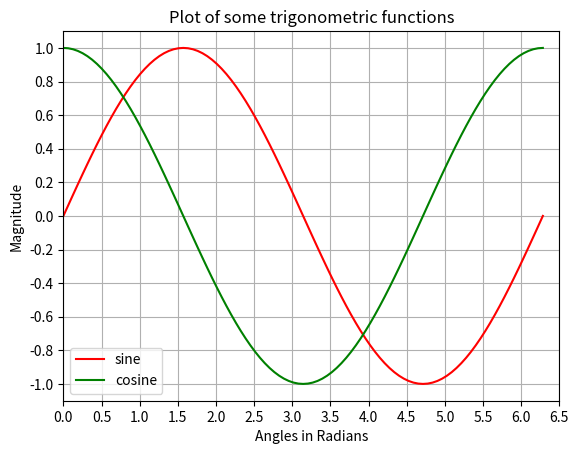

Reproduce this figure in Python.
# Adding multiple plots by superimposition
import numpy as np
import matplotlib.pyplot as plt

x = np.linspace(0, 2.0*np.pi, 101)
y = np.sin(x)
z = np.cos(x)

# values for making ticks in x and y axis
xnumbers = np.linspace(0, 7, 15)
ynumbers = np.linspace(-1, 1, 11)

plt.plot(x, y, 'r', x, z, 'g')    # r, g - red, green color
plt.xlabel("Angles in Radians")
plt.ylabel("Magnitude")
plt.title("Plot of some trigonometric functions")
plt.xticks(xnumbers)
plt.yticks(ynumbers)
plt.legend(['sine', 'cosine'])
plt.grid()
plt.axis([0, 6.5, -1.1, 1.1])
plt.show()